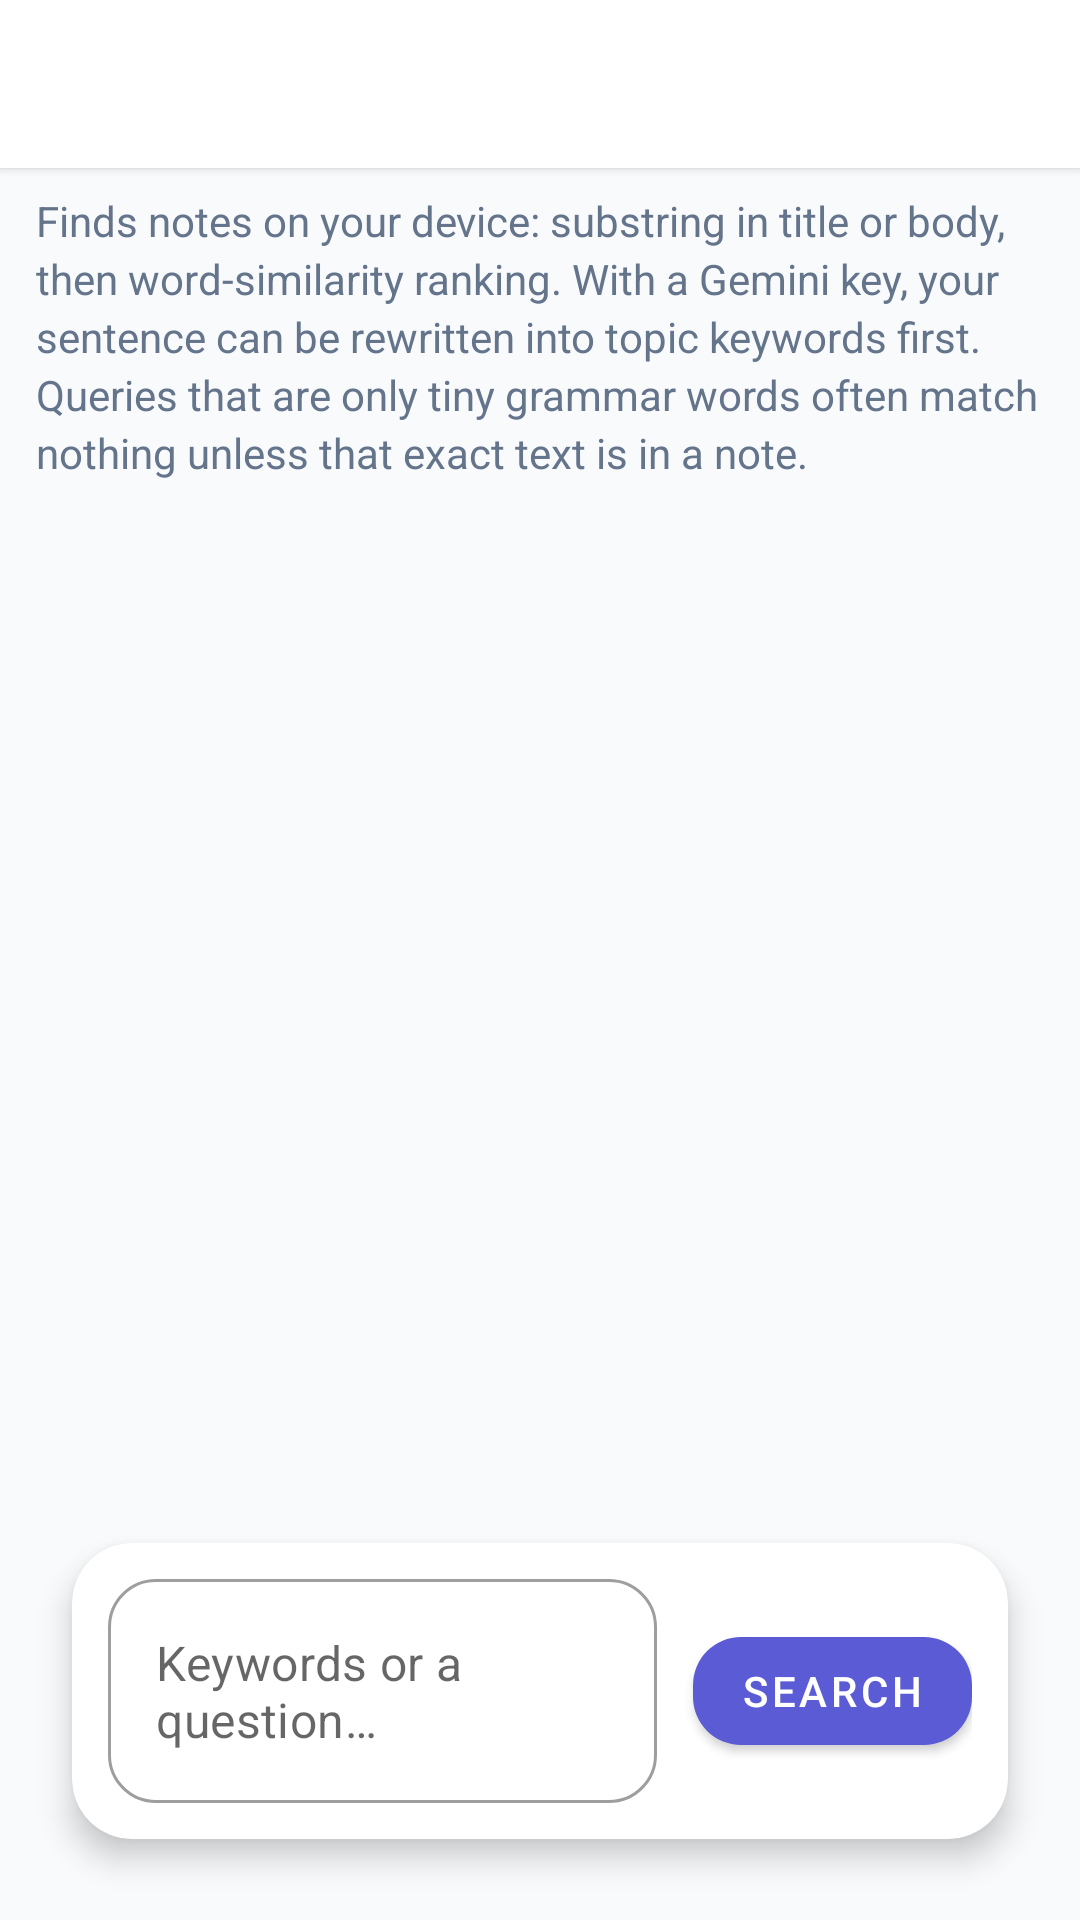

Here is an Android app screen rendered from its layout file. Give the layout XML and the strings, colors and styles it references.
<!-- AndroidManifest.xml: application theme Theme.AuroraNotesNativeJava -->
<!-- res/layout/activity_ai_chat.xml -->
<?xml version="1.0" encoding="utf-8"?>
<androidx.constraintlayout.widget.ConstraintLayout xmlns:android="http://schemas.android.com/apk/res/android"
    xmlns:app="http://schemas.android.com/apk/res-auto"
    android:layout_width="match_parent"
    android:layout_height="match_parent"
    android:background="#F8FAFC">

    <com.google.android.material.appbar.MaterialToolbar
        android:id="@+id/toolbar"
        android:layout_width="0dp"
        android:layout_height="wrap_content"
        android:background="@android:color/white"
        android:elevation="2dp"
        android:title="@string/ai_chat_title"
        android:titleTextColor="#0F172A"
        app:layout_constraintTop_toTopOf="parent"
        app:layout_constraintStart_toStartOf="parent"
        app:layout_constraintEnd_toEndOf="parent" />

    <ScrollView
        android:id="@+id/scrollMessages"
        android:layout_width="0dp"
        android:layout_height="0dp"
        android:fillViewport="true"
        android:clipToPadding="false"
        android:paddingStart="12dp"
        android:paddingEnd="12dp"
        android:paddingTop="8dp"
        android:paddingBottom="8dp"
        app:layout_constraintTop_toBottomOf="@id/toolbar"
        app:layout_constraintBottom_toTopOf="@id/inputCard"
        app:layout_constraintStart_toStartOf="parent"
        app:layout_constraintEnd_toEndOf="parent">

        <LinearLayout
            android:layout_width="match_parent"
            android:layout_height="wrap_content"
            android:orientation="vertical">

            <TextView
                android:id="@+id/tvSearchIntro"
                android:layout_width="match_parent"
                android:layout_height="wrap_content"
                android:lineSpacingExtra="3dp"
                android:paddingBottom="8dp"
                android:text="@string/ai_chat_intro"
                android:textColor="#64748B"
                android:textSize="14sp" />

            <LinearLayout
                android:id="@+id/messageContainer"
                android:layout_width="match_parent"
                android:layout_height="wrap_content"
                android:orientation="vertical"
                android:paddingBottom="4dp" />
        </LinearLayout>
    </ScrollView>

    <androidx.cardview.widget.CardView
        android:id="@+id/inputCard"
        android:layout_width="0dp"
        android:layout_height="wrap_content"
        android:layout_marginStart="12dp"
        android:layout_marginEnd="12dp"
        android:layout_marginBottom="12dp"
        app:cardCornerRadius="20dp"
        app:cardElevation="6dp"
        app:cardUseCompatPadding="true"
        app:layout_constraintBottom_toBottomOf="parent"
        app:layout_constraintStart_toStartOf="parent"
        app:layout_constraintEnd_toEndOf="parent">

        <LinearLayout
            android:layout_width="match_parent"
            android:layout_height="wrap_content"
            android:orientation="horizontal"
            android:gravity="center_vertical"
            android:padding="12dp">

            <com.google.android.material.textfield.TextInputLayout
                style="@style/Widget.MaterialComponents.TextInputLayout.OutlinedBox"
                android:layout_width="0dp"
                android:layout_height="wrap_content"
                android:layout_weight="1"
                app:boxBackgroundMode="outline"
                app:boxCornerRadiusTopStart="16dp"
                app:boxCornerRadiusTopEnd="16dp"
                app:boxCornerRadiusBottomStart="16dp"
                app:boxCornerRadiusBottomEnd="16dp"
                app:hintEnabled="false">

                <com.google.android.material.textfield.TextInputEditText
                    android:id="@+id/etPrompt"
                    android:layout_width="match_parent"
                    android:layout_height="wrap_content"
                    android:hint="@string/ai_chat_placeholder_short"
                    android:imeOptions="actionSearch"
                    android:inputType="textCapSentences|textMultiLine"
                    android:maxLines="4"
                    android:minHeight="48dp" />
            </com.google.android.material.textfield.TextInputLayout>

            <com.google.android.material.button.MaterialButton
                android:id="@+id/btnSend"
                android:layout_width="wrap_content"
                android:layout_height="wrap_content"
                android:layout_marginStart="12dp"
                android:text="@string/ai_chat_send"
                app:cornerRadius="16dp" />
        </LinearLayout>

    </androidx.cardview.widget.CardView>

</androidx.constraintlayout.widget.ConstraintLayout>
<!-- resources referenced by this layout -->
<resources>
  <string name="ai_chat_intro">Finds notes on your device: substring in title or body, then word-similarity ranking. With a Gemini key, your sentence can be rewritten into topic keywords first. Queries that are only tiny grammar words often match nothing unless that exact text is in a note.</string>
  <string name="ai_chat_placeholder_short">Keywords or a question…</string>
  <string name="ai_chat_send">Search</string>
  <string name="ai_chat_title">Search notes</string>
  <style name="Theme.AuroraNotesNativeJava" parent="Theme.MaterialComponents.DayNight.NoActionBar">
          <item name="colorPrimary">@color/purple_500</item>
          <item name="colorPrimaryVariant">@color/purple_700</item>
          <item name="colorSecondary">@color/teal_200</item>
          <item name="android:statusBarColor" tools:targetApi="l">@color/purple_700</item>
          <item name="android:windowBackground">@color/gray_bg</item>
      </style>
  <color name="purple_500">#5B5BD6</color>
  <color name="purple_700">#34349E</color>
  <color name="teal_200">#4DB6AC</color>
  <color name="gray_bg">#F5F7FB</color>
</resources>
